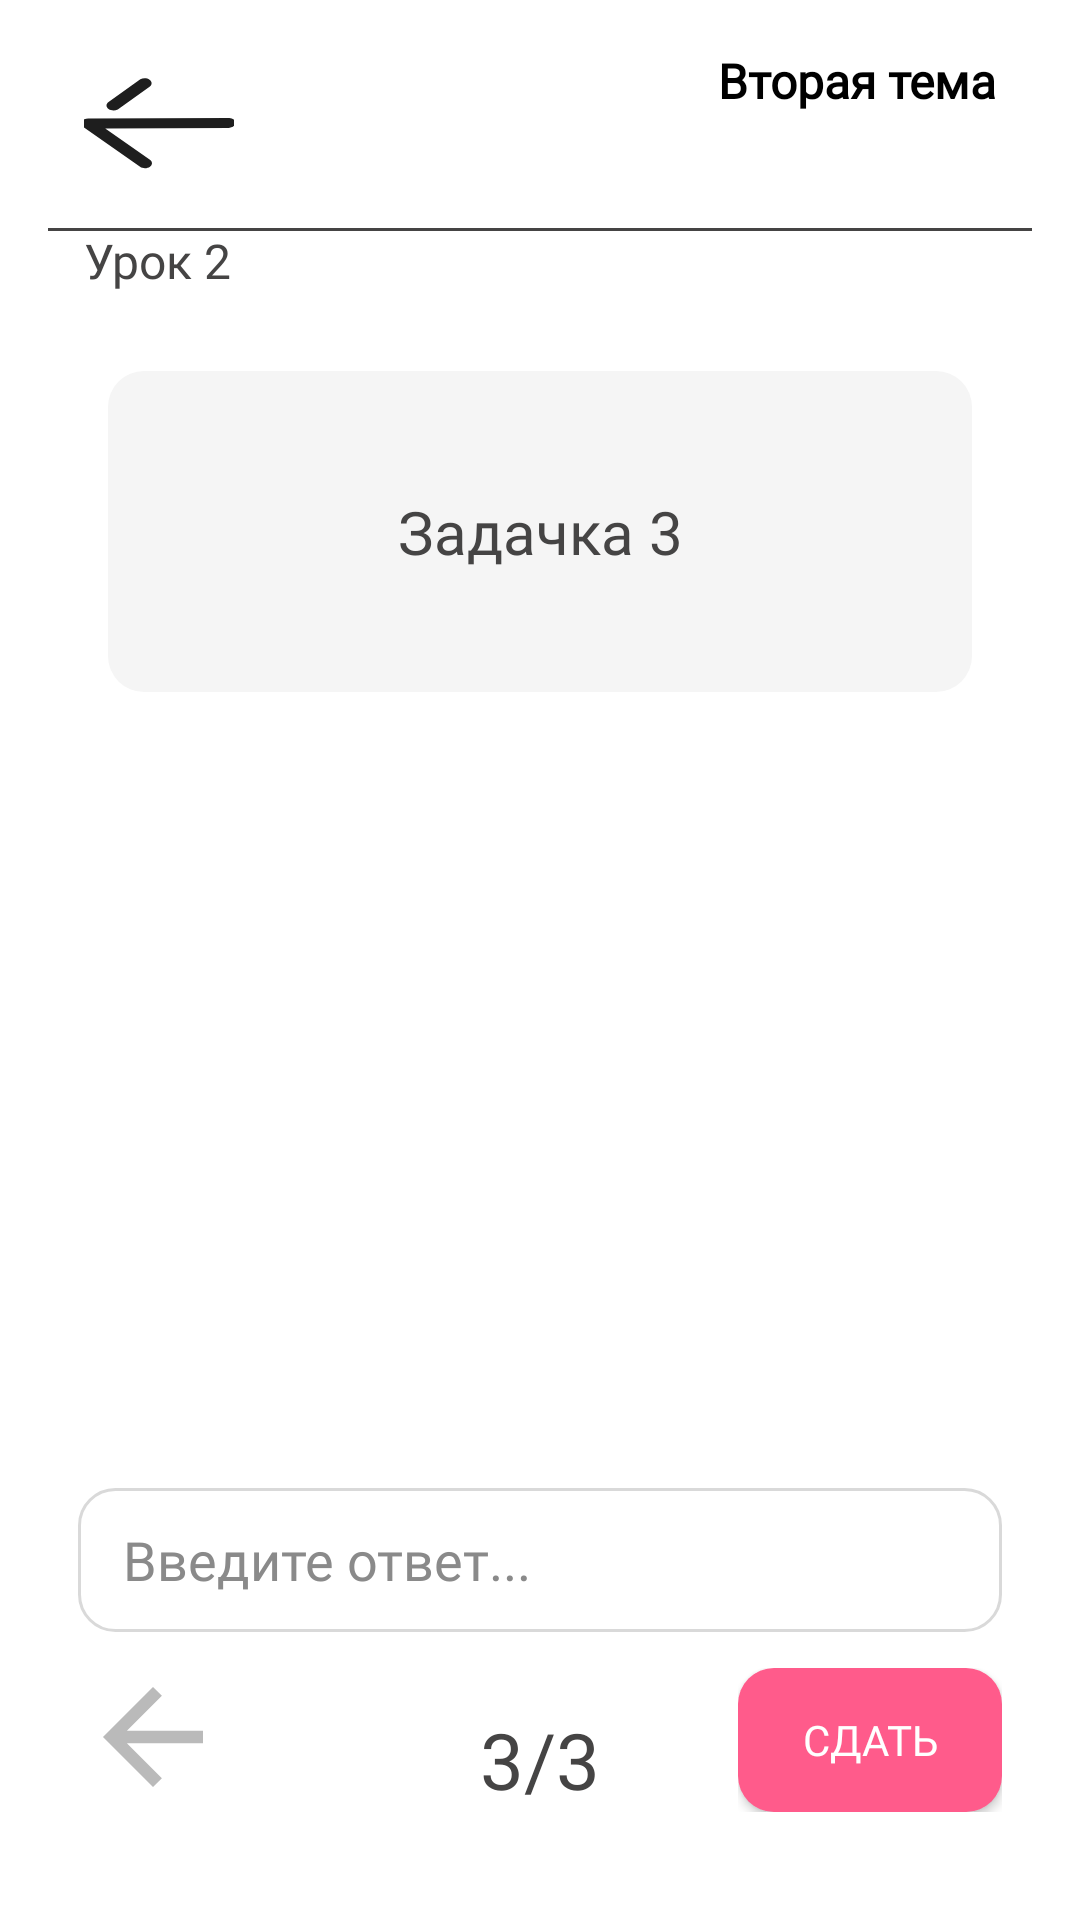

The Android layout XML behind this screen, and the referenced resources:
<!-- AndroidManifest.xml: application theme Theme.Skill21 -->
<!-- res/layout/activity_fsulesson2_test3.xml -->
<?xml version="1.0" encoding="utf-8"?>
<androidx.constraintlayout.widget.ConstraintLayout
    xmlns:android="http://schemas.android.com/apk/res/android"
    xmlns:tools="http://schemas.android.com/tools"
    xmlns:app="http://schemas.android.com/apk/res-auto"
    android:id="@+id/main"
    android:layout_width="match_parent"
    android:layout_height="match_parent"
    tools:context=".FSULesson2Test3">

    <RelativeLayout
        android:layout_width="match_parent"
        android:layout_height="match_parent"
        android:background="#FFFFFF"
        android:orientation="vertical"
        android:padding="16dp"
        tools:layout_editor_absoluteX="0dp"
        tools:layout_editor_absoluteY="78dp">

        <RelativeLayout
            android:id="@+id/verh_lesson"
            android:layout_width="match_parent"
            android:layout_height="wrap_content">
            <FrameLayout style="@style/LessonHeaderStyle">

                <ImageButton
                    style="@style/BackButtonStyle"
                    android:src="@drawable/strelka"
                    android:onClick="toFSULesson2"/>

                <TextView
                    style="@style/LessonHeaderTextStyle"
                    android:text="Вторая тема" />
            </FrameLayout>

            <TextView
                style="@style/ClassNumStyle"
                android:layout_marginTop="60dp"
                android:text="Урок 2" />

            <View
                style="@style/StripStyle"
                android:layout_marginTop="60dp"
                />
        </RelativeLayout>

        <RelativeLayout
            android:layout_below="@+id/verh_lesson"
            android:layout_width="match_parent"
            android:layout_height="match_parent">
            <RelativeLayout
                android:id="@+id/text_lesson"
                android:layout_width="match_parent"
                android:layout_height="wrap_content"
                android:layout_marginLeft="20dp"
                android:layout_marginTop="26dp"
                android:layout_marginRight="20dp"
                android:background="@drawable/edit_profile_pic"
                android:backgroundTint="@color/BackGrey"
                android:orientation="vertical">

                <TextView
                    android:id="@+id/textfsu1"
                    android:layout_width="match_parent"
                    android:layout_height="wrap_content"
                    android:layout_marginLeft="15dp"
                    android:layout_marginTop="40dp"
                    android:layout_marginBottom="40dp"
                    android:layout_marginRight="15dp"
                    android:fontFamily="@font/poppins"
                    android:justificationMode="inter_word"
                    android:text="Задачка 3"
                    android:textAlignment="center"
                    android:textColor="@color/colorTextLesson"
                    android:textSize="20dp" />
            </RelativeLayout>
            <RelativeLayout
                android:layout_below="@+id/text_lesson"
                android:layout_centerHorizontal="true"
                android:layout_marginBottom="20dp"
                android:layout_marginLeft="20dp"
                android:layout_width="match_parent"
                android:layout_height="match_parent">
                <RelativeLayout
                    android:layout_above="@+id/strelkaback"
                    android:layout_width="match_parent"
                    android:layout_height="48dp"
                    android:layout_marginBottom="10dp">
                    <EditText
                        android:id="@+id/fsulesson2_question3"
                        style="@style/TextViewStyle"
                        android:layout_width="match_parent"
                        android:layout_height="match_parent"
                        android:paddingLeft="15dp"
                        android:background="@drawable/edit_text_border"
                        android:hint="Введите ответ..."
                        android:inputType="text"
                        android:ems="10"
                        android:textColor="@color/black"
                        android:textColorHint="#8a8a8a"
                        />

                </RelativeLayout>
                <RelativeLayout
                    android:id="@+id/strelkaback"
                    android:layout_width="wrap_content"
                    android:layout_height="wrap_content"
                    android:layout_alignParentBottom="true">
                    <ImageButton
                        android:layout_width="wrap_content"
                        android:layout_height="wrap_content"
                        android:src="@drawable/class_back"
                        android:background="@color/white"
                        android:layout_gravity="left"
                        android:onClick="toFSULesson2Test2"/>
                </RelativeLayout>
                <RelativeLayout
                    android:layout_width="wrap_content"
                    android:layout_height="wrap_content"
                    android:layout_alignParentBottom="true"
                    android:layout_centerHorizontal="true">
                    <TextView
                        style="@style/ClassBottomStyle"
                        android:layout_width="wrap_content"
                        android:layout_height="wrap_content"
                        android:textSize="26dp"
                        android:text="3/3" />
                </RelativeLayout>
                <RelativeLayout
                    android:id="@+id/strelkaforward"
                    android:layout_alignParentRight="true"
                    android:layout_width="wrap_content"
                    android:layout_height="wrap_content"
                    android:layout_alignParentBottom="true">

                    <androidx.appcompat.widget.AppCompatButton
                        android:layout_width="wrap_content"
                        android:layout_height="wrap_content"
                        android:text="Сдать"
                        style="@style/ButtonStyle"
                        android:onClick="toFSULesson2Result"/>

                </RelativeLayout>
            </RelativeLayout>
        </RelativeLayout>
    </RelativeLayout>
</androidx.constraintlayout.widget.ConstraintLayout>
<!-- resources referenced by this layout -->
<resources>
  <color name="BackGrey">#F5F5F5</color>
  <color name="black">#FF000000</color>
  <color name="colorTextLesson">#454444</color>
  <color name="white">#FFFFFFFF</color>
  <!-- drawable class_back (drawable) -->
  <vector xmlns:android="http://schemas.android.com/apk/res/android"
      android:width="50dp"
      android:height="50dp"
      android:viewportWidth="50"
      android:viewportHeight="50">
    <path
        android:pathData="M16.302,27.083H41.667V22.917H16.302L27.969,11.25L25,8.333L8.333,25L25,41.667L27.969,38.75L16.302,27.083Z"
        android:fillColor="#BABABA"/>
  </vector>
  <style name="BackButtonStyle">
          <item name="android:layout_width">50dp</item>
          <item name="android:layout_height">50dp</item>
          <item name="android:layout_gravity">center_vertical</item>
          <item name="android:layout_marginEnd">16dp</item>
          <item name="android:backgroundTint">#FFFFFF</item>
      </style>
  <style name="ButtonStyle" parent="Widget.AppCompat.Button">
          <item name="android:background">@drawable/edit_button_border</item>
          <item name="fontFamily">@font/days_one</item>
          <item name="android:textColor">@color/white</item>
      </style>
  <style name="LessonHeaderStyle">
          <item name="android:layout_width">match_parent</item>
          <item name="android:layout_height">wrap_content</item>
          <item name="android:layout_marginBottom">10dp</item>
          <item name="android:layout_marginLeft">12dp</item>
          <item name="android:layout_marginRight">12dp</item>
          <item name="android:gravity">center_vertical</item>
      </style>
  <style name="StripStyle">
          <item name="android:layout_width">match_parent</item>
          <item name="android:layout_height">1dp</item>
          <item name="android:layout_marginBottom">1dp</item>
          <item name="android:background">@color/colorTextLesson</item>
      </style>
  <style name="TextViewStyle">
          <item name="android:fontFamily">@font/days_one</item>
          <item name="android:textColor">@color/black</item>
      </style>
  <style name="Theme.Skill21" parent="Base.Theme.Skill21" />
  <color name="colorText">#FF000000</color>
  <style name="Base.Theme.Skill21" parent="Theme.Material3.DayNight.NoActionBar">
          
          
          <item name="android:buttonStyleToggle">@style/StarButton</item>
      </style>
  <color name="corall">#FF5B8B</color>
  <style name="StarButton" parent="android:Widget.Button.Toggle">
          <item name="android:background">@drawable/star_button_bg</item>
          <item name="android:textOn">""</item>
          <item name="android:textOff">""</item>
          <item name="android:disabledAlpha">?android:attr/disabledAlpha</item>
      </style>
  <!-- drawable star_button_bg (drawable) -->
  <?xml version="1.0" encoding="utf-8"?>
  <layer-list xmlns:android="http://schemas.android.com/apk/res/android">
      <item android:id="@android:id/background" android:drawable="@android:color/transparent" />
      <item android:id="@android:id/toggle" android:drawable="@drawable/star_button_toggle" />
  </layer-list>
  <!-- drawable star_button_toggle (drawable) -->
  <?xml version="1.0" encoding="utf-8"?>
  <selector xmlns:android="http://schemas.android.com/apk/res/android">
      <item android:state_checked="false" android:drawable="@drawable/star_toggle_off" />
      <item android:state_checked="true" android:drawable="@drawable/star_toggle_on" />
  </selector>
  <!-- drawable star_toggle_on (drawable) -->
  <vector xmlns:android="http://schemas.android.com/apk/res/android" android:height="24dp" android:tint="#FFEA62" android:viewportHeight="24" android:viewportWidth="24" android:width="24dp">
        
      <path android:fillColor="@android:color/white" android:pathData="M12,17.27L18.18,21l-1.64,-7.03L22,9.24l-7.19,-0.61L12,2 9.19,8.63 2,9.24l5.46,4.73L5.82,21z"/>
      
  </vector>
</resources>
